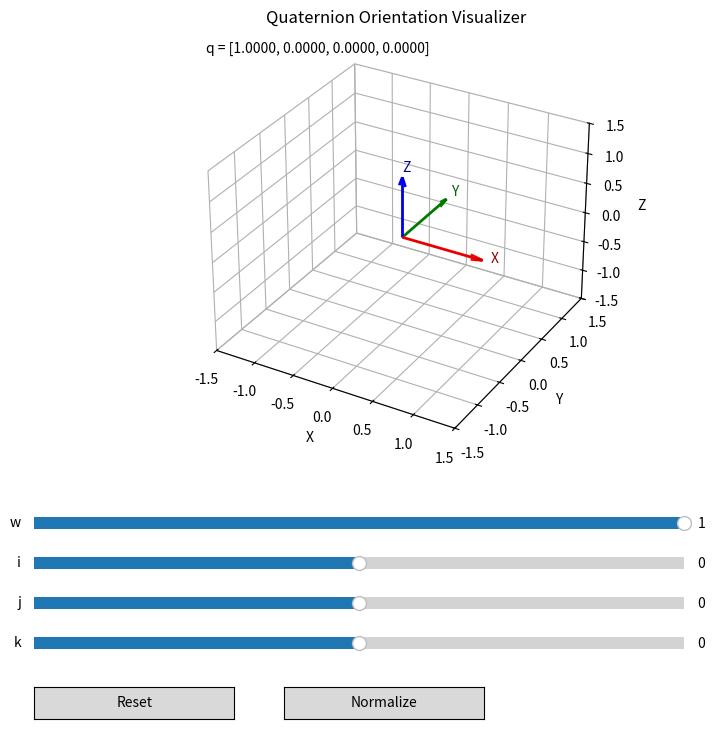

Here is the Python script that generated this plot:

import numpy as np
import matplotlib.pyplot as plt
from matplotlib.widgets import Slider
from mpl_toolkits.mplot3d import Axes3D

# Function to convert quaternion to rotation matrix
def quaternion_to_rotation_matrix(q):
    # Normalize quaternion
    q = q / np.linalg.norm(q)
    w, x, y, z = q
    
    # Create rotation matrix from quaternion
    R = np.array([
        [1 - 2*y*y - 2*z*z, 2*x*y - 2*w*z, 2*x*z + 2*w*y],
        [2*x*y + 2*w*z, 1 - 2*x*x - 2*z*z, 2*y*z - 2*w*x],
        [2*x*z - 2*w*y, 2*y*z + 2*w*x, 1 - 2*x*x - 2*y*y]
    ])
    
    return R

# Set up the figure
fig = plt.figure(figsize=(10, 8))
ax = fig.add_subplot(111, projection='3d')

# Initial quaternion [w, x, y, z]
q_initial = np.array([1.0, 0.0, 0.0, 0.0])  # Identity quaternion

# Create initial coordinate vectors (standard basis)
origin = np.array([0, 0, 0])
x_axis = np.array([1, 0, 0])
y_axis = np.array([0, 1, 0])
z_axis = np.array([0, 0, 1])

# Initialize quiver objects as global variables
quiver_x = None
quiver_y = None
quiver_z = None

# Add text showing quaternion values
q_text = ax.text2D(0.05, 0.95, f"q = [{q_initial[0]:.2f}, {q_initial[1]:.2f}, {q_initial[2]:.2f}, {q_initial[3]:.2f}]", 
                   transform=ax.transAxes)

# Flag to prevent recursive updates
updating = False

# Function to update the plot with a new quaternion
def update_plot(q):
    global quiver_x, quiver_y, quiver_z
    
    # Normalize the quaternion
    q_norm = np.linalg.norm(q)
    if q_norm > 0:
        q = q / q_norm
    
    # Calculate rotation matrix and rotated axes
    R = quaternion_to_rotation_matrix(q)
    rotated_x = R @ x_axis
    rotated_y = R @ y_axis
    rotated_z = R @ z_axis
    
    # Remove old quivers if they exist
    if quiver_x:
        quiver_x.remove()
    if quiver_y:
        quiver_y.remove()
    if quiver_z:
        quiver_z.remove()
    
    # Create updated quiver plots
    quiver_x = ax.quiver(origin[0], origin[1], origin[2], rotated_x[0], rotated_x[1], rotated_x[2], 
                         color='red', linewidth=2, arrow_length_ratio=0.15)
    quiver_y = ax.quiver(origin[0], origin[1], origin[2], rotated_y[0], rotated_y[1], rotated_y[2], 
                         color='green', linewidth=2, arrow_length_ratio=0.15)
    quiver_z = ax.quiver(origin[0], origin[1], origin[2], rotated_z[0], rotated_z[1], rotated_z[2], 
                         color='blue', linewidth=2, arrow_length_ratio=0.15)
    
    # Update quaternion text display
    q_text.set_text(f"q = [{q[0]:.4f}, {q[1]:.4f}, {q[2]:.4f}, {q[3]:.4f}]")
    
    fig.canvas.draw_idle()
    return q

# Initial plot
q_initial = update_plot(q_initial)

# Setting equal aspect ratio and labels
ax.set_xlim([-1.5, 1.5])
ax.set_ylim([-1.5, 1.5])
ax.set_zlim([-1.5, 1.5])
ax.set_xlabel('X')
ax.set_ylabel('Y')
ax.set_zlabel('Z')
ax.set_title('Quaternion Orientation Visualizer')

# Add reference coordinate frame at origin (thinner lines)
ax.quiver(origin[0], origin[1], origin[2], 1, 0, 0, color='darkred', alpha=0.3, linewidth=1, arrow_length_ratio=0.1)
ax.quiver(origin[0], origin[1], origin[2], 0, 1, 0, color='darkgreen', alpha=0.3, linewidth=1, arrow_length_ratio=0.1)
ax.quiver(origin[0], origin[1], origin[2], 0, 0, 1, color='darkblue', alpha=0.3, linewidth=1, arrow_length_ratio=0.1)

# Add some grid lines
ax.grid(True)
ax.xaxis.pane.fill = False
ax.yaxis.pane.fill = False
ax.zaxis.pane.fill = False

# Add text labels for the axes
ax.text(1.1, 0, 0, "X", color='darkred')
ax.text(0, 1.1, 0, "Y", color='darkgreen')
ax.text(0, 0, 1.1, "Z", color='darkblue')

# Add sliders for quaternion components
plt.subplots_adjust(bottom=0.35)  # Make room for sliders

# Slider positions and properties
slider_w = plt.axes([0.15, 0.25, 0.65, 0.03])
slider_x = plt.axes([0.15, 0.20, 0.65, 0.03])
slider_y = plt.axes([0.15, 0.15, 0.65, 0.03])
slider_z = plt.axes([0.15, 0.10, 0.65, 0.03])

# Create the sliders with initial values
s_w = Slider(slider_w, 'w', -1.0, 1.0, valinit=q_initial[0])
s_x = Slider(slider_x, 'i', -1.0, 1.0, valinit=q_initial[1])
s_y = Slider(slider_y, 'j', -1.0, 1.0, valinit=q_initial[2])
s_z = Slider(slider_z, 'k', -1.0, 1.0, valinit=q_initial[3])

# Update function for sliders - fixed to avoid recursion
def update(val=None):
    # Get values from sliders
    q = np.array([s_w.val, s_x.val, s_y.val, s_z.val])
    update_plot(q)

# Connect update function to sliders
s_w.on_changed(update)
s_x.on_changed(update)
s_y.on_changed(update)
s_z.on_changed(update)

# Add normalization button
norm_button_ax = plt.axes([0.4, 0.02, 0.2, 0.04])
norm_button = plt.Button(norm_button_ax, 'Normalize')

def normalize_quaternion(event):
    q = np.array([s_w.val, s_x.val, s_y.val, s_z.val])
    q_norm = np.linalg.norm(q)
    
    if q_norm > 0:
        q = q / q_norm
        
        # Temporarily disconnect callbacks to avoid recursive updates
        s_w.disconnect(update)
        s_x.disconnect(update)
        s_y.disconnect(update)
        s_z.disconnect(update)
        
        # Set new values
        s_w.set_val(q[0])
        s_x.set_val(q[1])
        s_y.set_val(q[2])
        s_z.set_val(q[3])
        
        # Reconnect callbacks
        s_w.on_changed(update)
        s_x.on_changed(update)
        s_y.on_changed(update)
        s_z.on_changed(update)
        
        # Update the plot
        update_plot(q)

norm_button.on_clicked(normalize_quaternion)

# Reset button
reset_button_ax = plt.axes([0.15, 0.02, 0.2, 0.04])
reset_button = plt.Button(reset_button_ax, 'Reset')

def reset_quaternion(event):
    # Temporarily disconnect callbacks to avoid recursive updates
    s_w.disconnect(update)
    s_x.disconnect(update)
    s_y.disconnect(update)
    s_z.disconnect(update)
    
    # Set new values
    s_w.set_val(1.0)
    s_x.set_val(0.0)
    s_y.set_val(0.0)
    s_z.set_val(0.0)
    
    # Reconnect callbacks
    s_w.on_changed(update)
    s_x.on_changed(update)
    s_y.on_changed(update)
    s_z.on_changed(update)
    
    # Update the plot
    update_plot(np.array([1.0, 0.0, 0.0, 0.0]))

reset_button.on_clicked(reset_quaternion)

plt.show()